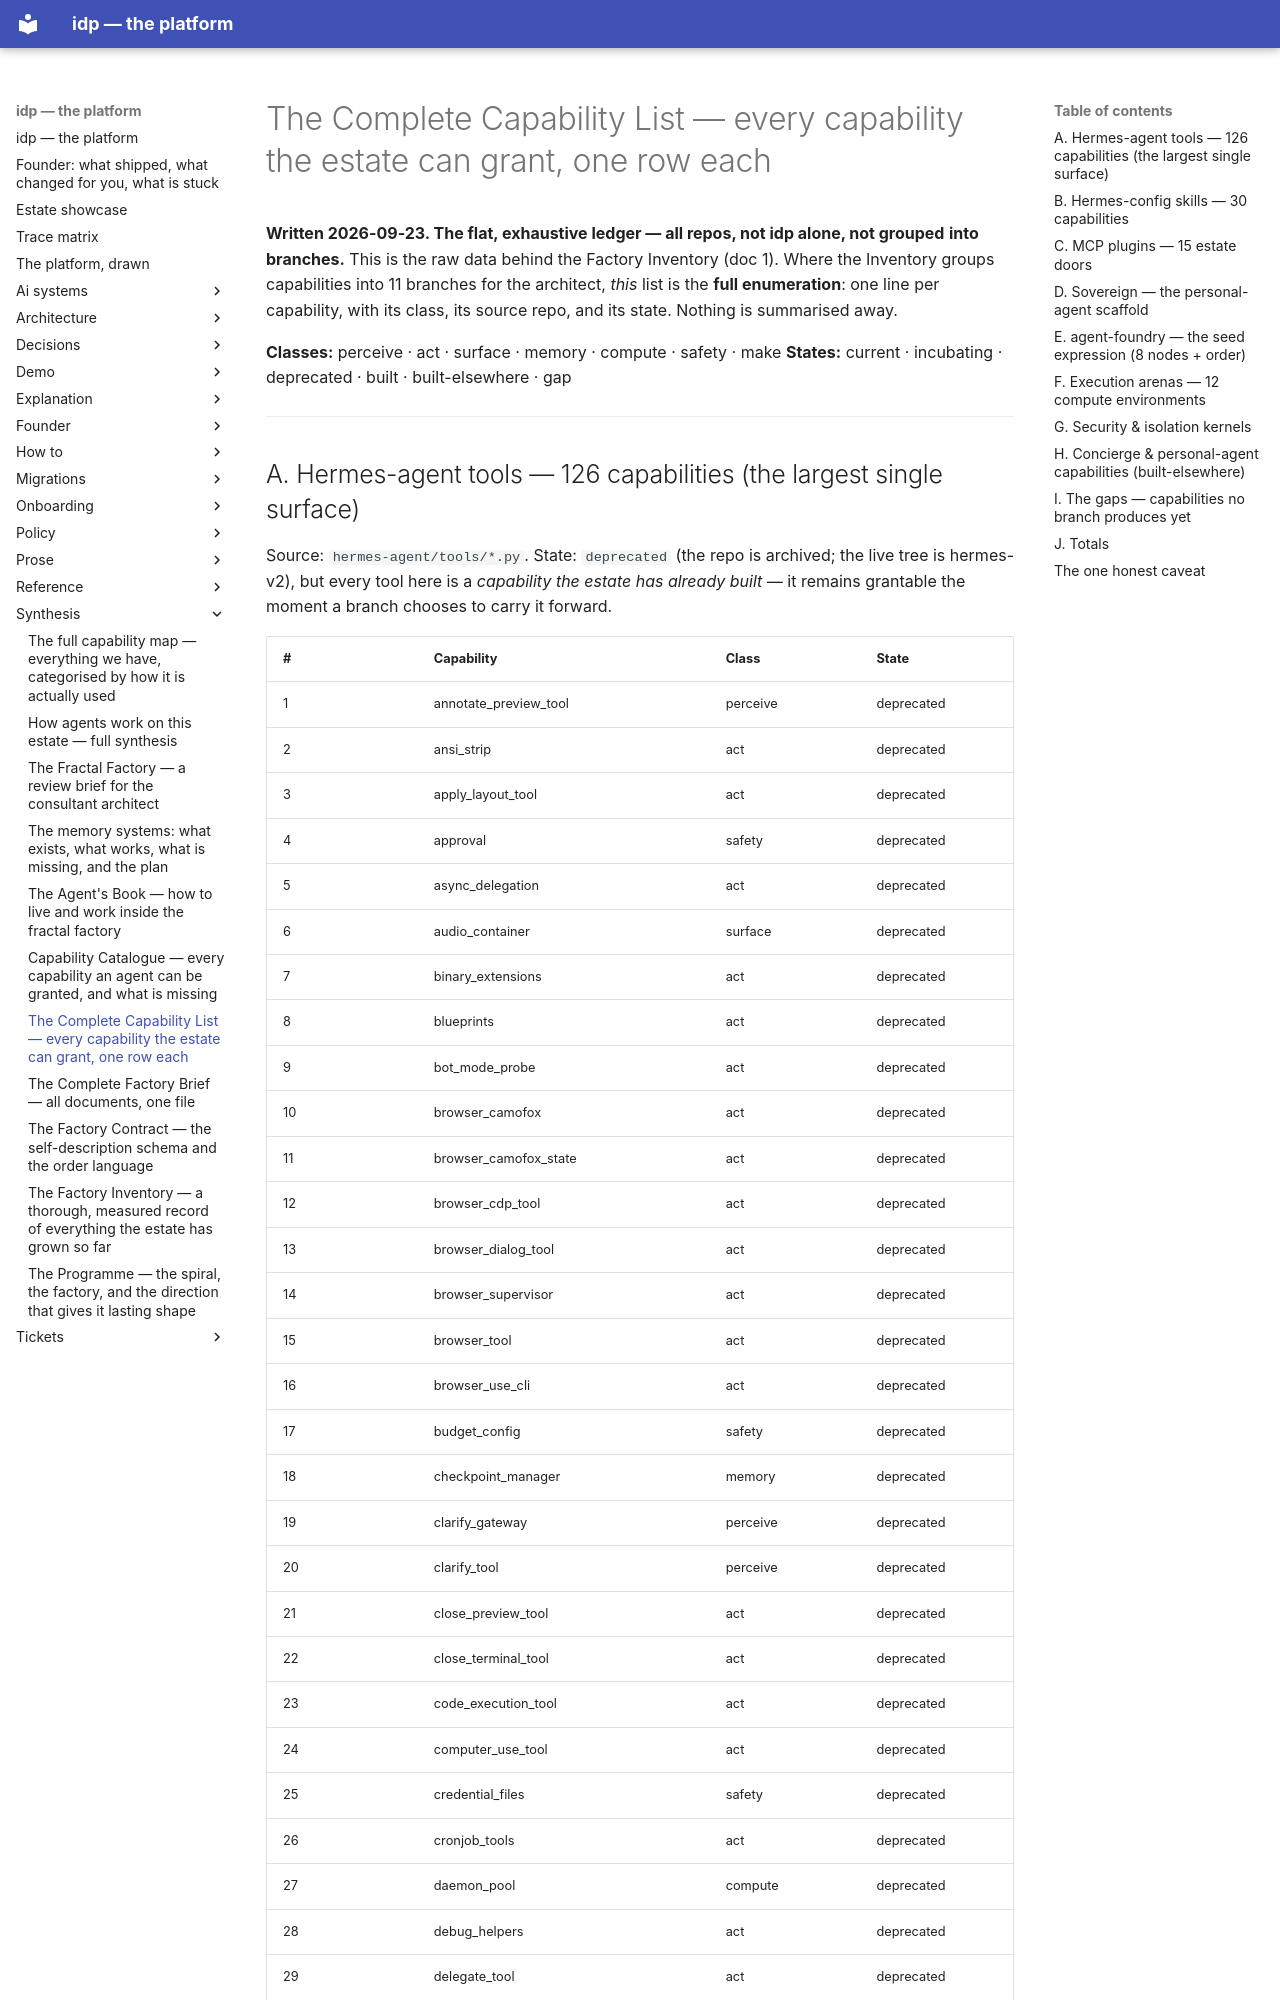

repository: chidionyema/idp · page: synthesis/capability-list/index.html · generator: mkdocs

# The Complete Capability List — every capability the estate can grant, one row each

**Written 2026-09-23. The flat, exhaustive ledger — all repos, not idp alone, not grouped**
**into branches.** This is the raw data behind the Factory Inventory (doc 1). Where the Inventory
groups capabilities into 11 branches for the architect, *this* list is the **full enumeration**:
one line per capability, with its class, its source repo, and its state. Nothing is summarised
away.

**Classes:** perceive · act · surface · memory · compute · safety · make
**States:** current · incubating · deprecated · built · built-elsewhere · gap

---
